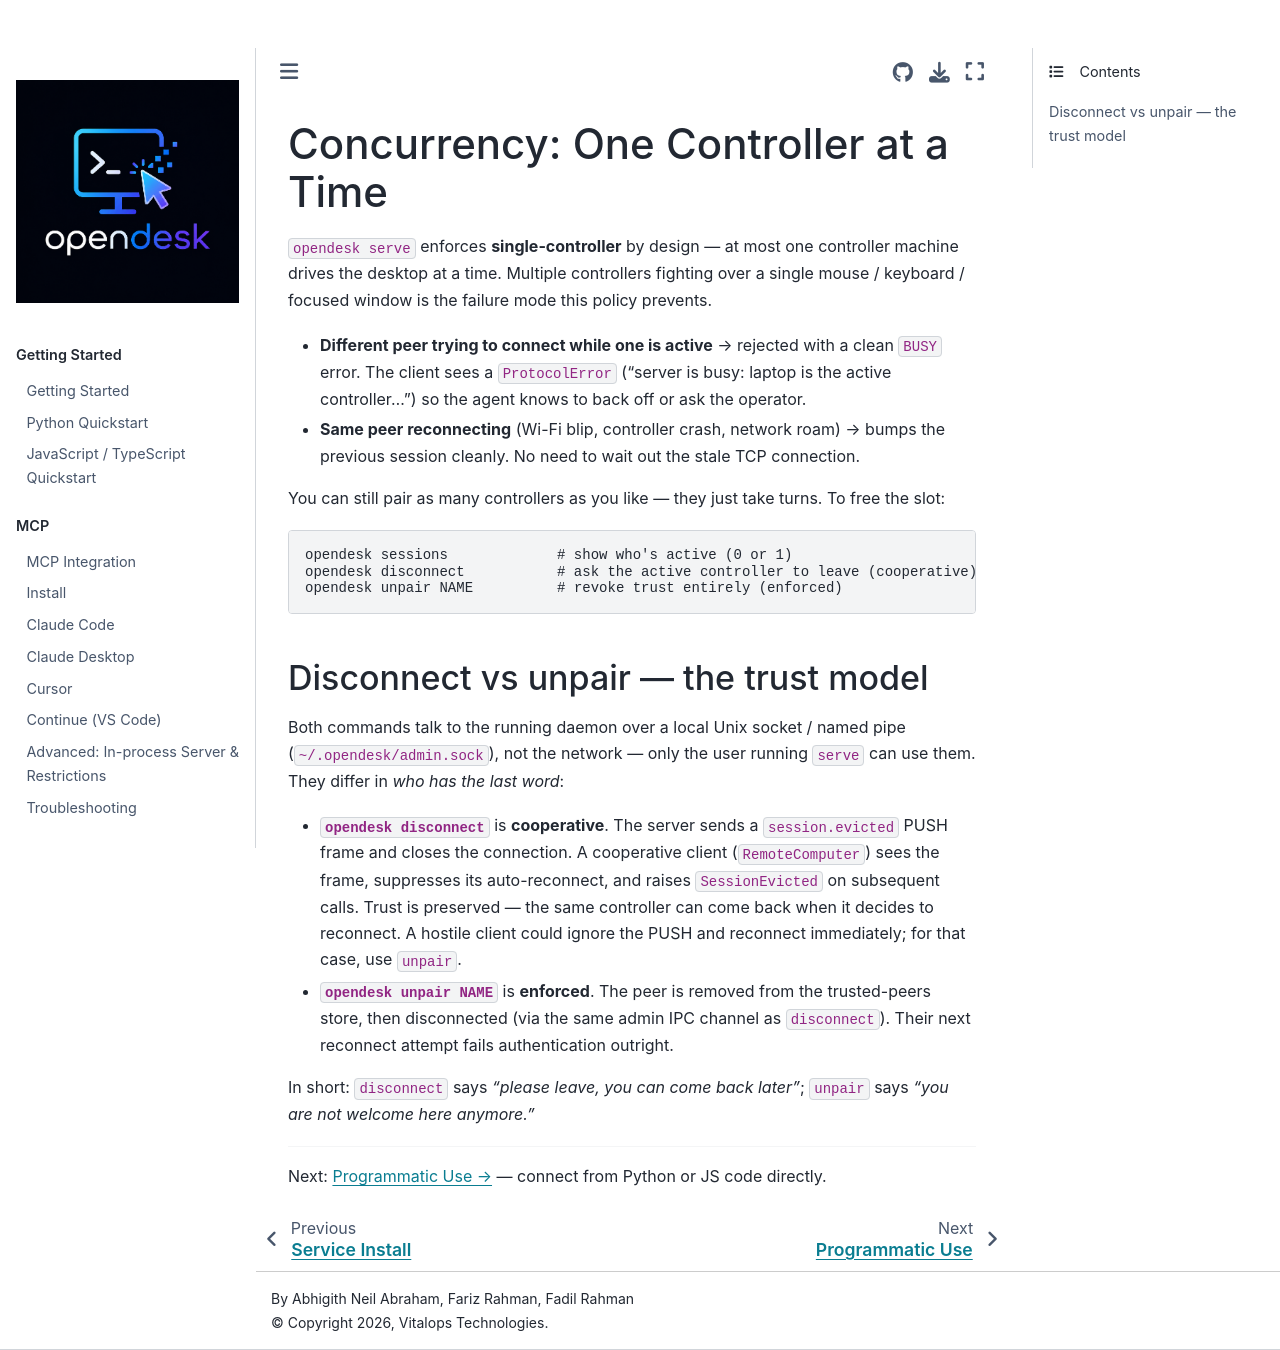

repository: vitalops/opencua · page: docs/remote/concurrency.html · generator: mkdocs

# Concurrency: One Controller at a Time

`opendesk serve` enforces **single-controller** by design — at most one
controller machine drives the desktop at a time. Multiple controllers
fighting over a single mouse / keyboard / focused window is the failure
mode this policy prevents.

* **Different peer trying to connect while one is active** → rejected
  with a clean `BUSY` error. The client sees a `ProtocolError`
  ("server is busy: laptop is the active controller…") so the agent
  knows to back off or ask the operator.
* **Same peer reconnecting** (Wi-Fi blip, controller crash, network
  roam) → bumps the previous session cleanly. No need to wait out the
  stale TCP connection.

You can still pair as many controllers as you like — they just take
turns. To free the slot:

```
opendesk sessions             # show who's active (0 or 1)
opendesk disconnect           # ask the active controller to leave (cooperative)
opendesk unpair NAME          # revoke trust entirely (enforced)
```

## Disconnect vs unpair — the trust model

Both commands talk to the running daemon over a local Unix socket /
named pipe (`~/.opendesk/admin.sock`), not the network — only the user
running `serve` can use them. They differ in *who has the last word*:

* **`opendesk disconnect`** is **cooperative**. The server sends a
  `session.evicted` PUSH frame and closes the connection. A cooperative
  client (`RemoteComputer`) sees the frame, suppresses its auto-reconnect,
  and raises `SessionEvicted` on subsequent calls. Trust is preserved —
  the same controller can come back when it decides to reconnect. A hostile
  client could ignore the PUSH and reconnect immediately; for that case,
  use `unpair`.
* **`opendesk unpair NAME`** is **enforced**. The peer is removed
  from the trusted-peers store, then disconnected (via the same admin
  IPC channel as `disconnect`). Their next reconnect attempt fails
  authentication outright.

In short: `disconnect` says *"please leave, you can come back later"*;
`unpair` says *"you are not welcome here anymore."*

---

Next: [Programmatic Use →](programmatic.md) — connect from Python or JS code directly.
